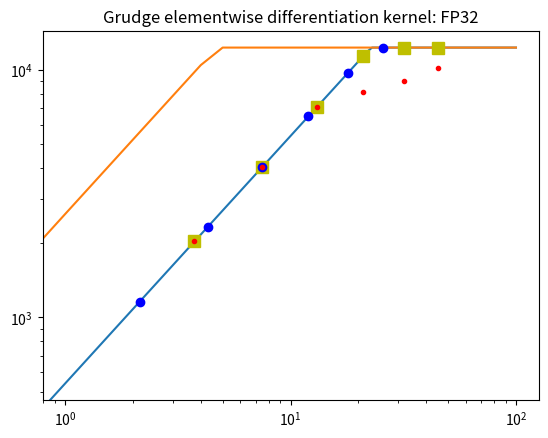

Python code for this plot: (Note: this script raises an exception after producing the figure.)
import matplotlib.pyplot as plt
import numpy as np

max_flops_unboosted = 12288  # GFLOP/s
max_flops_boosted = 13444.5  # Empirical roofline toolkit

max_g_bandwidth_warburton = 540  # GB/s
max_g_bandwidth_ert = 561.4
max_l1_bandwidth = 2610.5

flops_per_byte_accessed = np.arange(0, 101)
max_flops_unboosted_array = max_flops_unboosted * \
    np.ones_like(flops_per_byte_accessed)

max_flops_g_unboosted_data = np.minimum(flops_per_byte_accessed
    * max_g_bandwidth_warburton, max_flops_unboosted_array)
max_flops_l1_unboosted_data = np.minimum(flops_per_byte_accessed
    * max_l1_bandwidth, max_flops_unboosted_array)

fig = plt.figure()
ax = fig.add_subplot(111)
ax.loglog(flops_per_byte_accessed, max_flops_g_unboosted_data,
    label='Device memory roofline')
ax.loglog(flops_per_byte_accessed, max_flops_l1_unboosted_data,
    label='L1 cache/Local memory roofline')

theoretical_x_1 = 3*2*np.array([10, 20, 35, 56, 85, 120]) \
    / (4 + 12)  # Assumes one read and three stores
theoretical_x_4 = 3*2*np.array([10, 20, 35, 56, 84, 120]) \
    / (4 + 12 + 12)  # Assumes four reads and three stores
theoretical_x_7 = 3*2*np.array([10, 20, 35, 56, 84, 120]) \
    / (4 + 2*(12+12))  # Assumes seven reads and three stores
#theoretical_x = 2*np.arange(1,33) / (4 + 4) # Assumes one read and one stores
theoretical_y_1 = np.minimum(theoretical_x_1
    * max_g_bandwidth_warburton, max_flops_unboosted)
theoretical_y_4 = np.minimum(theoretical_x_4
    * max_g_bandwidth_warburton, max_flops_unboosted)
theoretical_y_7 = np.minimum(theoretical_x_7
    * max_g_bandwidth_warburton, max_flops_unboosted)
empirical_x = theoretical_x_4.copy()
#empirical_x[0:3] = theoretical_x_1[0:3]
empirical_y = [2026.9636053441898, 4049.8734098551745, 7085.0042493541905,
    8143.440577930807, 9010.054141132498, 10126.59788574097]
print(theoretical_x_1)
print(theoretical_y_1)
print(theoretical_x_4)
print(theoretical_y_4)

pn_labels = ['2', '3', '4', '5', '6', '7']

plt.title("Grudge elementwise differentiation kernel: FP32")
ax.loglog(theoretical_x_1, theoretical_y_1, 'sy',
    label='4 device memory accesses model (3 writes, 1 read)', markersize=8)
ax.loglog(theoretical_x_4, theoretical_y_4, 'ob',
    label='7 device memory accesses model, (3 writes, 4 reads)')
#plt.loglog(theoretical_x_7, theoretical_y_7,'oy', label='13 accesses model')
ax.loglog(theoretical_x_1, empirical_y, '.r',
    label='Experimental results assuming 4 accesses')
for i in range(6):
    ax.annotate(pn_labels[i], x=(theoretical_x_1[i], empirical_y[i]))
ax.loglog(theoretical_x_4, empirical_y, '.g',
    label='Experimental results assuming 7 accesses')
for i in range(6):
    ax.annotate(pn_labels[i], xy=(theoretical_x_4[i], empirical_y[i]))
plt.ylabel("GFLOP/s")
plt.xlabel("Bytes per flop")
plt.legend()
#plt.yticks(theoretical_y)
plt.show()
